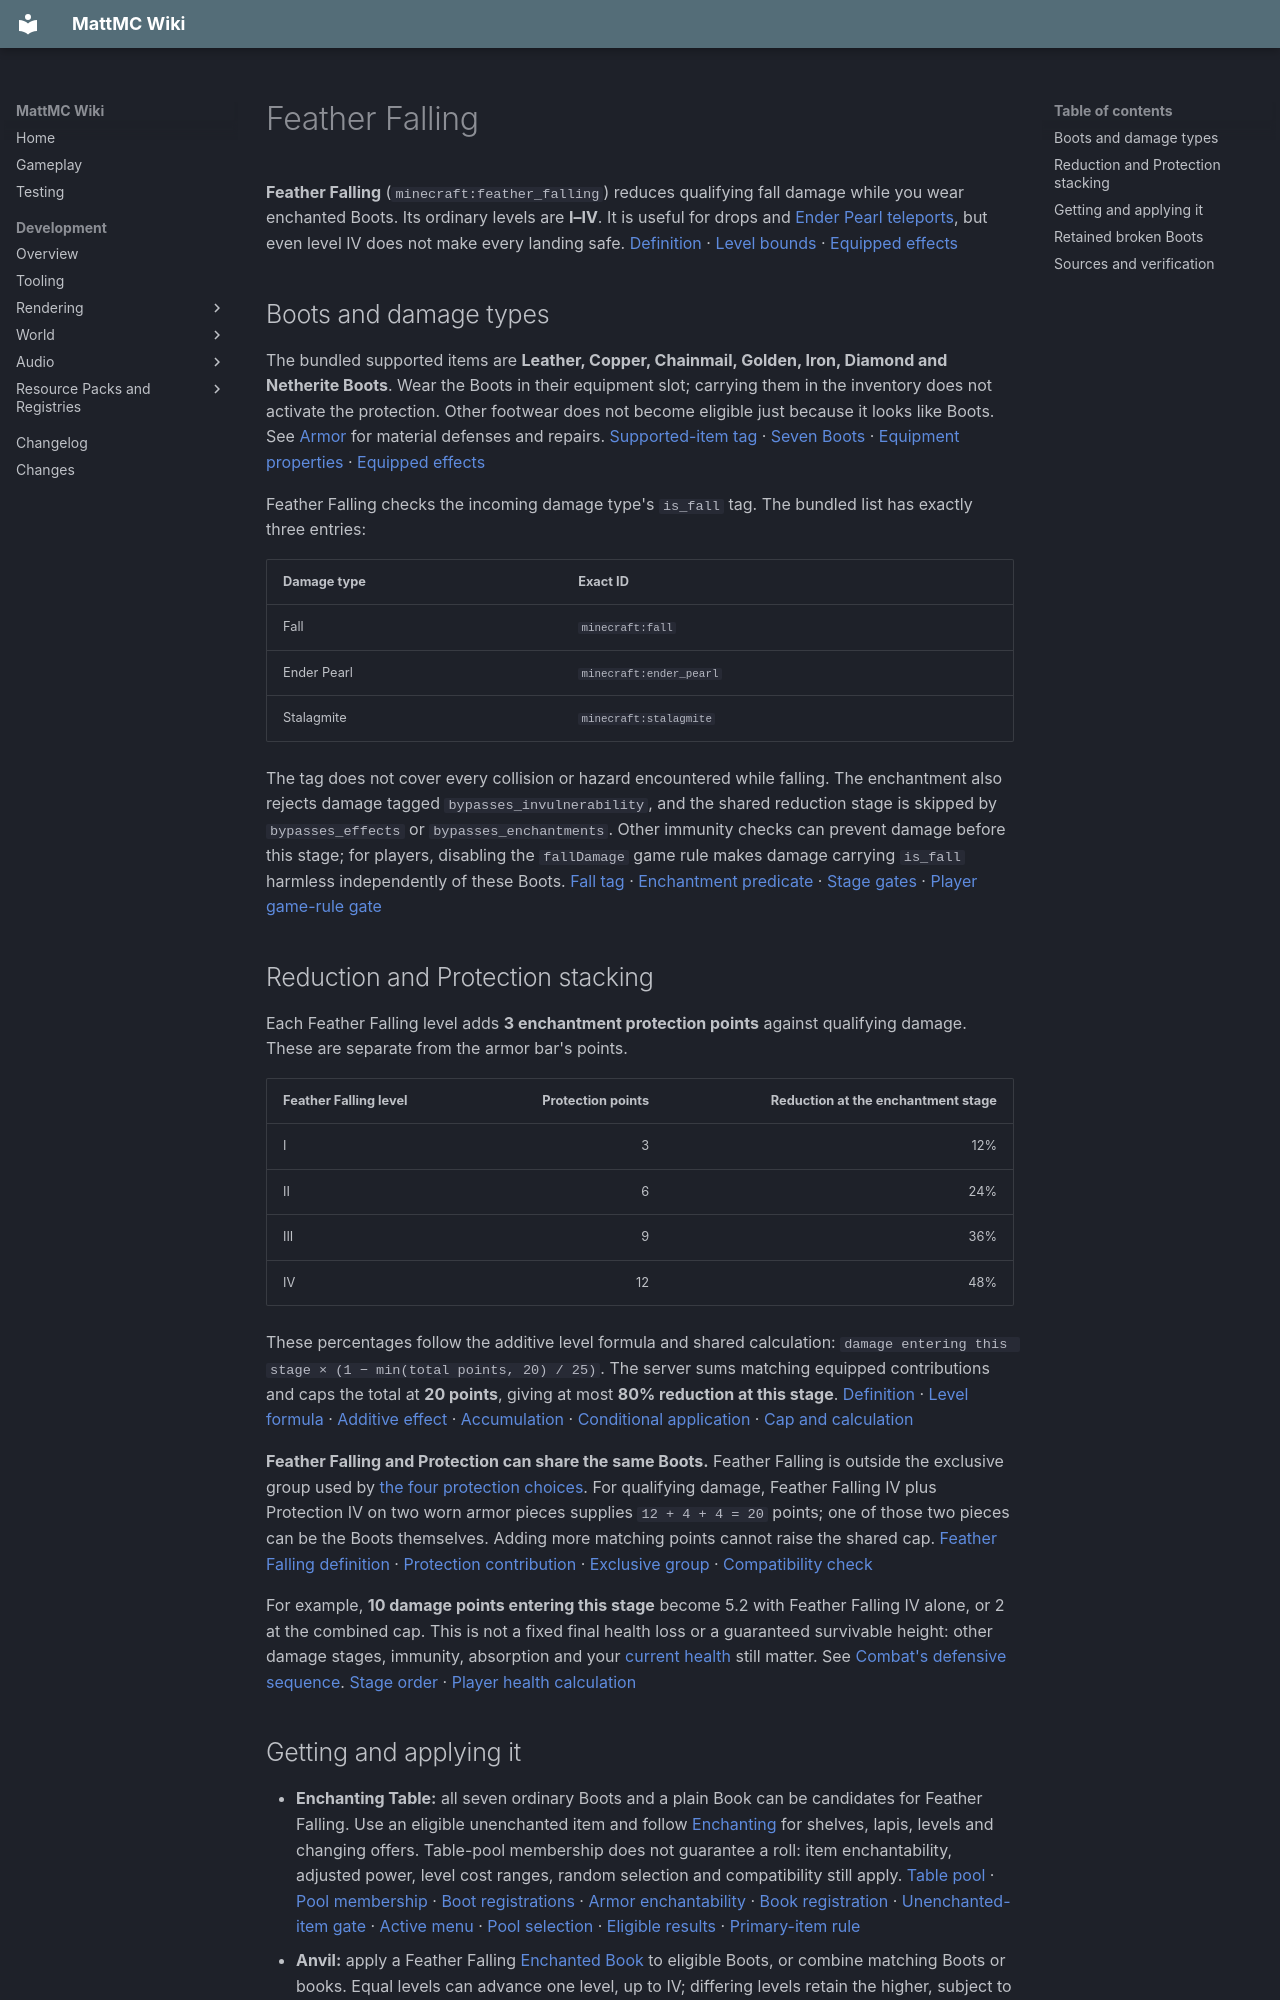

repository: HungLo2020/MattMC · page: gameplay/enchanting/FeatherFalling/index.html · generator: mkdocs

# Feather Falling

**Feather Falling** (`minecraft:feather_falling`) reduces qualifying fall damage while you wear enchanted Boots. Its ordinary levels are **I–IV**. It is useful for drops and [Ender Pearl teleports](../items/EnderPearl.md#teleport-damage), but even level IV does not make every landing safe. [Definition][definition] · [Level bounds][levels] · [Equipped effects][equipped]

## Boots and damage types

The bundled supported items are **Leather, Copper, Chainmail, Golden, Iron, Diamond and Netherite Boots**. Wear the Boots in their equipment slot; carrying them in the inventory does not activate the protection. Other footwear does not become eligible just because it looks like Boots. See [Armor](../mechanics/Armor.md) for material defenses and repairs. [Supported-item tag][support] · [Seven Boots][boots] · [Equipment properties][armor-properties] · [Equipped effects][equipped]

Feather Falling checks the incoming damage type's `is_fall` tag. The bundled list has exactly three entries:

| Damage type | Exact ID |
| --- | --- |
| Fall | `minecraft:fall` |
| Ender Pearl | `minecraft:ender_pearl` |
| Stalagmite | `minecraft:stalagmite` |

The tag does not cover every collision or hazard encountered while falling. The enchantment also rejects damage tagged `bypasses_invulnerability`, and the shared reduction stage is skipped by `bypasses_effects` or `bypasses_enchantments`. Other immunity checks can prevent damage before this stage; for players, disabling the `fallDamage` game rule makes damage carrying `is_fall` harmless independently of these Boots. [Fall tag][fall-tag] · [Enchantment predicate][definition] · [Stage gates][stages] · [Player game-rule gate][player-immunity]

## Reduction and Protection stacking

Each Feather Falling level adds **3 enchantment protection points** against qualifying damage. These are separate from the armor bar's points.

| Feather Falling level | Protection points | Reduction at the enchantment stage |
| --- | ---: | ---: |
| I | 3 | 12% |
| II | 6 | 24% |
| III | 9 | 36% |
| IV | 12 | 48% |

These percentages follow the additive level formula and shared calculation: `damage entering this stage × (1 − min(total points, 20) / 25)`. The server sums matching equipped contributions and caps the total at **20 points**, giving at most **80% reduction at this stage**. [Definition][definition] · [Level formula][linear] · [Additive effect][add] · [Accumulation][equipped] · [Conditional application][consumer] · [Cap and calculation][cap]

**Feather Falling and Protection can share the same Boots.** Feather Falling is outside the exclusive group used by [the four protection choices](ProtectionEnchantments.md#choosing-an-enchantment). For qualifying damage, Feather Falling IV plus Protection IV on two worn armor pieces supplies `12 + 4 + 4 = 20` points; one of those two pieces can be the Boots themselves. Adding more matching points cannot raise the shared cap. [Feather Falling definition][definition] · [Protection contribution][protection] · [Exclusive group][exclusive] · [Compatibility check][compatibility]

For example, **10 damage points entering this stage** become 5.2 with Feather Falling IV alone, or 2 at the combined cap. This is not a fixed final health loss or a guaranteed survivable height: other damage stages, immunity, absorption and your [current health](../mechanics/Health.md) still matter. See [Combat's defensive sequence](../mechanics/Combat.md#layer-defenses-without-adding-their-percentages). [Stage order][stages] · [Player health calculation][player-damage]

## Getting and applying it

- **Enchanting Table:** all seven ordinary Boots and a plain Book can be candidates for Feather Falling. Use an eligible unenchanted item and follow [Enchanting](Enchanting.md) for shelves, lapis, levels and changing offers. Table-pool membership does not guarantee a roll: item enchantability, adjusted power, level cost ranges, random selection and compatibility still apply. [Table pool][table-tag] · [Pool membership][non-treasure] · [Boot registrations][boot-items] · [Armor enchantability][armor-properties] · [Book registration][book-item] · [Unenchanted-item gate][table-eligible] · [Active menu][table-menu] · [Pool selection][table-caller] · [Eligible results][table-selection] · [Primary-item rule][primary]
- **Anvil:** apply a Feather Falling [Enchanted Book](../items/EnchantedBook.md) to eligible Boots, or combine matching Boots or books. Equal levels can advance one level, up to IV; differing levels retain the higher, subject to the ordinary cap, compatibility and payment rules. Use [Anvil operations](../mechanics/AnvilMechanics.md) for costs and prior work. [Anvil inputs and combination][anvil]
- **Librarian:** with Trade Rebalance disabled, Feather Falling I–IV is a possible ordinary book offer. The book entry and its enchantment are selected, not guaranteed. Follow [Librarian trades](../trading/LibrarianTrades.md) for stock, prices and the separate optional Trade Rebalance rules. [Ordinary book entries][trade-entries] · [Active table choice][trade-switch] · [Offer selection][trade-selection] · [Tradeable pool][trade-tag] · [Nested membership][non-treasure] · [Book and level selection][trade-book]

These are selected acquisition routes, not an exhaustive loot or trading inventory.

## Retained broken Boots

MattMC retains fully damaged Boots. In this source snapshot, the equipped-enchantment iterator and damage-protection consumer do **not** reject a retained broken stack, so its Feather Falling can still contribute while worn, subject to the same damage checks and cap. This effect-specific behavior does not mean the Boots retain all their other defenses. Repair them using [Durability and repair](../mechanics/Durability.md); the broader retained-equipment policy remains under [issue #800](https://github.com/HungLo2020/MattMC/issues/800), and this guide does not describe a fix or an in-game reproduction. [Retained stack][broken-stack] · [Equipped reader][equipped] · [Protection consumer][consumer]
